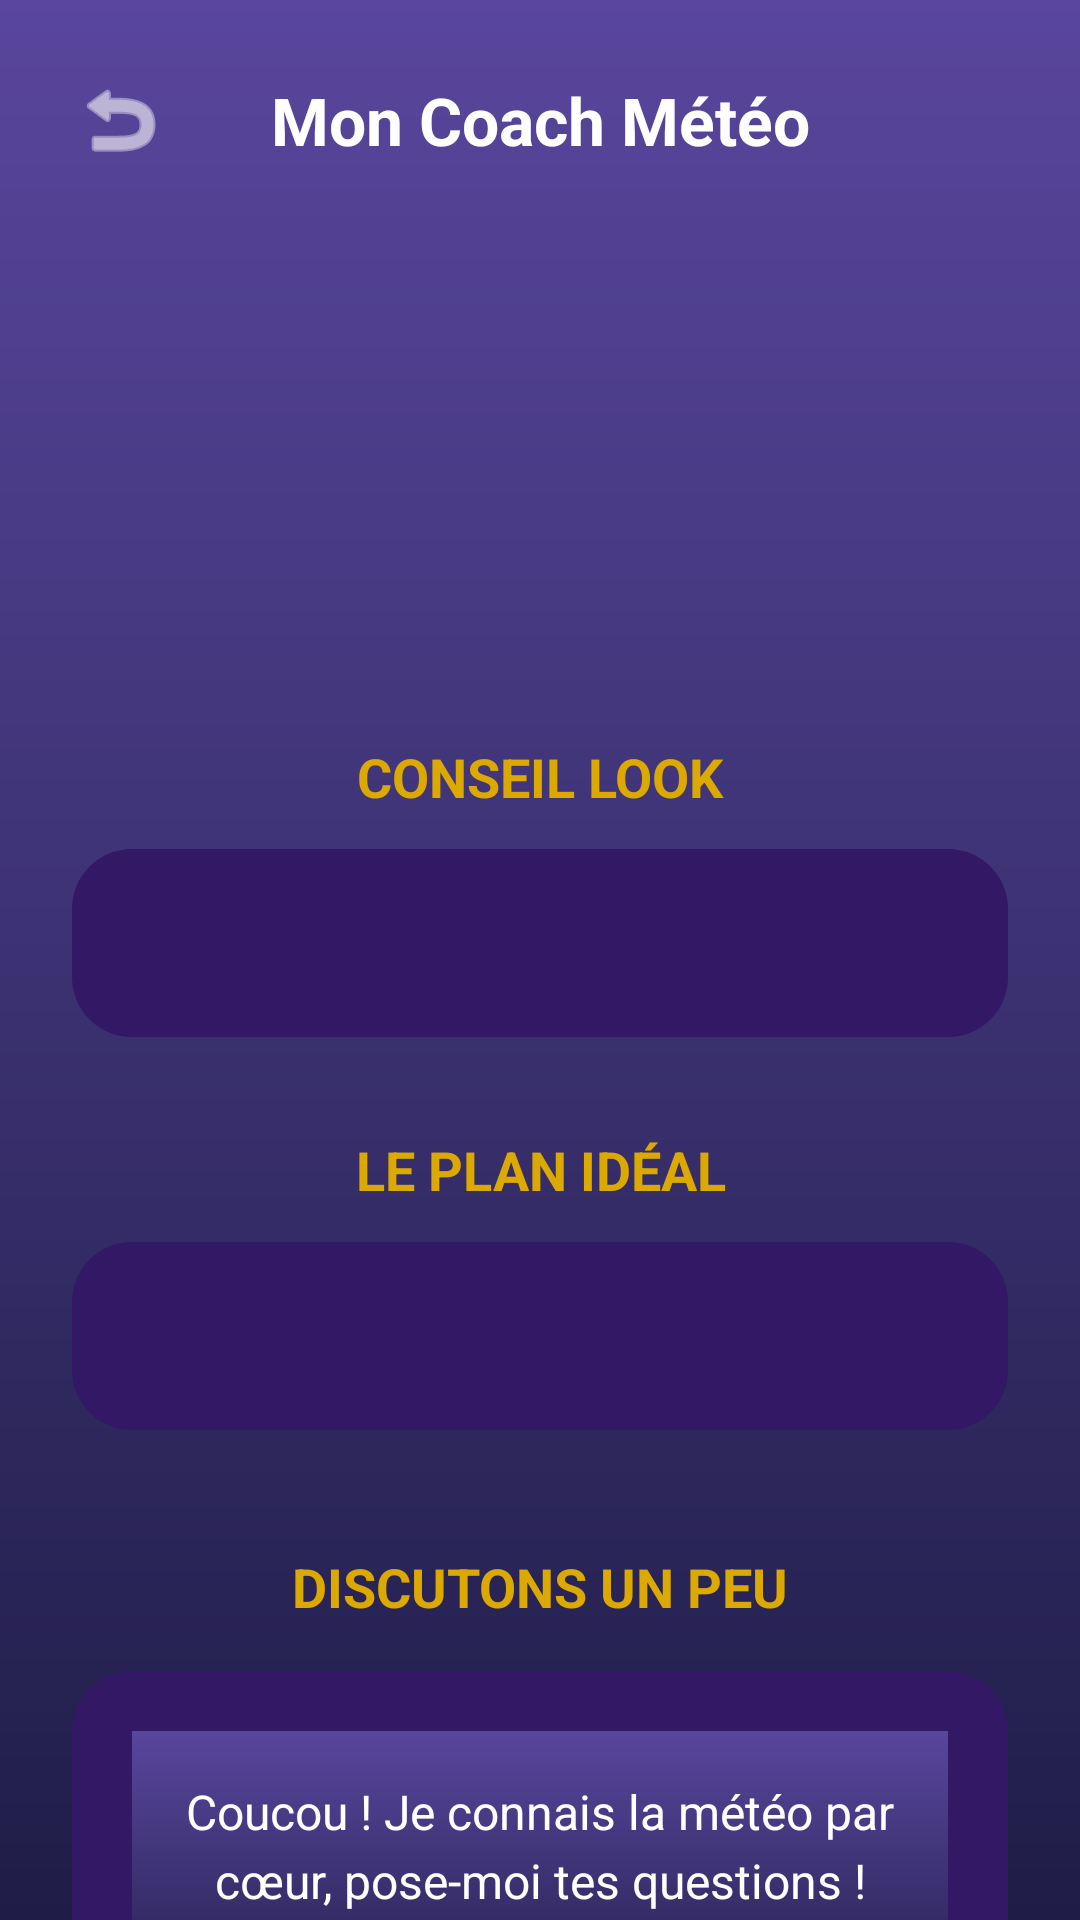

The Android layout XML behind this screen, and the referenced resources:
<!-- AndroidManifest.xml: application theme Theme.MyApplication1 -->
<!-- res/layout/activity_advice.xml -->
<?xml version="1.0" encoding="utf-8"?>
<androidx.constraintlayout.widget.ConstraintLayout xmlns:android="http://schemas.android.com/apk/res/android"
    xmlns:app="http://schemas.android.com/apk/res-auto"
    xmlns:tools="http://schemas.android.com/tools"
    android:layout_width="match_parent"
    android:layout_height="match_parent"
    android:background="@drawable/background">

    <ImageView
        android:id="@+id/backBtn"
        android:layout_width="32dp"
        android:layout_height="32dp"
        android:layout_margin="24dp"
        android:contentDescription="@string/back_desc"
        app:layout_constraintStart_toStartOf="parent"
        app:layout_constraintTop_toTopOf="parent"
        app:srcCompat="@android:drawable/ic_menu_revert"
        app:tint="@color/white" />

    <TextView
        android:id="@+id/textViewTitle"
        android:layout_width="wrap_content"
        android:layout_height="wrap_content"
        android:text="@string/assistant_title"
        android:textColor="@color/white"
        android:textSize="22sp"
        android:textStyle="bold"
        app:layout_constraintBottom_toBottomOf="@+id/backBtn"
        app:layout_constraintEnd_toEndOf="parent"
        app:layout_constraintStart_toStartOf="parent"
        app:layout_constraintTop_toTopOf="@+id/backBtn" />

    <androidx.core.widget.NestedScrollView
        android:layout_width="match_parent"
        android:layout_height="0dp"
        android:layout_marginTop="24dp"
        app:layout_constraintBottom_toBottomOf="parent"
        app:layout_constraintTop_toBottomOf="@+id/textViewTitle">

        <LinearLayout
            android:layout_width="match_parent"
            android:layout_height="wrap_content"
            android:orientation="vertical"
            android:padding="24dp">

            <ImageView
                android:id="@+id/adviceIcon"
                android:layout_width="120dp"
                android:layout_height="120dp"
                android:layout_gravity="center"
                android:contentDescription="@string/main_icon_desc"
                app:srcCompat="@drawable/cloudy_sunny" />

            
            <TextView
                android:layout_width="match_parent"
                android:layout_height="wrap_content"
                android:layout_marginTop="24dp"
                android:text="@string/advice_title"
                android:textAlignment="center"
                android:textColor="@color/accent"
                android:textSize="18sp"
                android:textStyle="bold"
                android:textAllCaps="true" />

            <TextView
                android:id="@+id/adviceContent"
                android:layout_width="match_parent"
                android:layout_height="wrap_content"
                android:layout_marginTop="12dp"
                android:background="@drawable/background2"
                android:padding="20dp"
                android:textAlignment="center"
                android:textColor="@color/white"
                android:textSize="17sp"
                tools:text="Tenue standard conseillée pour la journée." />

            
            <TextView
                android:layout_width="match_parent"
                android:layout_height="wrap_content"
                android:layout_marginTop="32dp"
                android:text="@string/activity_title"
                android:textAlignment="center"
                android:textColor="@color/accent"
                android:textSize="18sp"
                android:textStyle="bold"
                android:textAllCaps="true" />

            <TextView
                android:id="@+id/activityContent"
                android:layout_width="match_parent"
                android:layout_height="wrap_content"
                android:layout_marginTop="12dp"
                android:background="@drawable/background2"
                android:padding="20dp"
                android:textAlignment="center"
                android:textColor="@color/white"
                android:textSize="17sp"
                tools:text="Profitez du soleil pour une balade !" />

            
            <TextView
                android:layout_width="match_parent"
                android:layout_height="wrap_content"
                android:layout_marginTop="40dp"
                android:text="@string/chat_title"
                android:textAlignment="center"
                android:textColor="@color/accent"
                android:textSize="18sp"
                android:textStyle="bold"
                android:textAllCaps="true" />

            <LinearLayout
                android:layout_width="match_parent"
                android:layout_height="wrap_content"
                android:layout_marginTop="16dp"
                android:background="@drawable/background2"
                android:orientation="vertical"
                android:padding="20dp">

                
                <TextView
                    android:id="@+id/chatResponseTxt"
                    android:layout_width="wrap_content"
                    android:layout_height="wrap_content"
                    android:layout_gravity="center"
                    android:layout_marginBottom="24dp"
                    android:background="@drawable/background"
                    android:padding="16dp"
                    android:text="@string/chat_welcome"
                    android:textAlignment="center"
                    android:textColor="@color/white"
                    android:textSize="16sp"
                    android:lineSpacingExtra="4dp" />

                
                <HorizontalScrollView
                    android:layout_width="match_parent"
                    android:layout_height="wrap_content"
                    android:scrollbars="none">

                    <LinearLayout
                        android:layout_width="wrap_content"
                        android:layout_height="wrap_content"
                        android:orientation="horizontal"
                        android:paddingVertical="4dp">

                        <TextView
                            android:id="@+id/btnSport"
                            android:layout_width="wrap_content"
                            android:layout_height="wrap_content"
                            android:layout_marginEnd="12dp"
                            android:background="@drawable/chip_background"
                            android:clickable="true"
                            android:focusable="true"
                            android:paddingHorizontal="16dp"
                            android:paddingVertical="10dp"
                            android:text="Sport"
                            android:textColor="@color/white"
                            android:textSize="14sp"
                            android:textStyle="bold" />

                        <TextView
                            android:id="@+id/btnCar"
                            android:layout_width="wrap_content"
                            android:layout_height="wrap_content"
                            android:layout_marginEnd="12dp"
                            android:background="@drawable/chip_background"
                            android:clickable="true"
                            android:focusable="true"
                            android:paddingHorizontal="16dp"
                            android:paddingVertical="10dp"
                            android:text="Lavage auto"
                            android:textColor="@color/white"
                            android:textSize="14sp"
                            android:textStyle="bold" />

                        <TextView
                            android:id="@+id/btnHair"
                            android:layout_width="wrap_content"
                            android:layout_height="wrap_content"
                            android:background="@drawable/chip_background"
                            android:clickable="true"
                            android:focusable="true"
                            android:paddingHorizontal="16dp"
                            android:paddingVertical="10dp"
                            android:text="Coiffure"
                            android:textColor="@color/white"
                            android:textSize="14sp"
                            android:textStyle="bold" />
                    </LinearLayout>
                </HorizontalScrollView>
            </LinearLayout>

            <TextView
                android:layout_width="match_parent"
                android:layout_height="wrap_content"
                android:layout_marginTop="48dp"
                android:alpha="0.7"
                android:text="@string/advice_footer"
                android:textAlignment="center"
                android:textColor="@color/white"
                android:textSize="13sp" />

        </LinearLayout>
    </androidx.core.widget.NestedScrollView>

</androidx.constraintlayout.widget.ConstraintLayout>
<!-- resources referenced by this layout -->
<resources>
  <color name="accent">#DCA900</color>
  <color name="white">#FFFFFFFF</color>
  <!-- drawable background (drawable) -->
  <?xml version="1.0" encoding="utf-8"?>
  <shape xmlns:android="http://schemas.android.com/apk/res/android">
      <gradient
          android:angle="270"
          android:endColor="@color/secondary_bg"
          android:startColor="@color/primary_bg" />
  </shape>
  <!-- drawable background2 (drawable) -->
  <?xml version="1.0" encoding="utf-8"?>
  <shape xmlns:android="http://schemas.android.com/apk/res/android"
      android:shape="rectangle">
      <solid android:color="@color/card_bg"/>
      <corners android:radius="20dp"/>
  </shape>
  <!-- drawable chip_background (drawable) -->
  <?xml version="1.0" encoding="utf-8"?>
  <ripple xmlns:android="http://schemas.android.com/apk/res/android"
      android:color="#40FFFFFF">
      <item>
          <shape android:shape="rectangle">
              <solid android:color="#20FFFFFF" />
              <corners android:radius="24dp" />
              <stroke android:width="1.5dp" android:color="#80FFFFFF" />
          </shape>
      </item>
  </ripple>
  <string name="activity_title">Le plan idéal</string>
  <string name="advice_footer">Calculé avec amour pour votre position.</string>
  <string name="advice_title">Conseil Look</string>
  <string name="assistant_title">Mon Coach Météo</string>
  <string name="back_desc">Retour</string>
  <string name="chat_title">Discutons un peu</string>
  <string name="chat_welcome">Coucou ! Je connais la météo par cœur, pose-moi tes questions ! 👋</string>
  <string name="main_icon_desc">Current weather icon</string>
  <style name="Theme.MyApplication1" parent="Base.Theme.MyApplication1" />
  <color name="secondary_bg">#1F1D47</color>
  <color name="primary_bg">#59469D</color>
  <color name="card_bg">#331866</color>
  <style name="Base.Theme.MyApplication1" parent="Theme.Material3.DayNight.NoActionBar">
          <item name="android:statusBarColor">@color/primary_bg</item>
          <item name="android:windowLightStatusBar" tools:targetApi="m">false</item>
      </style>
</resources>
